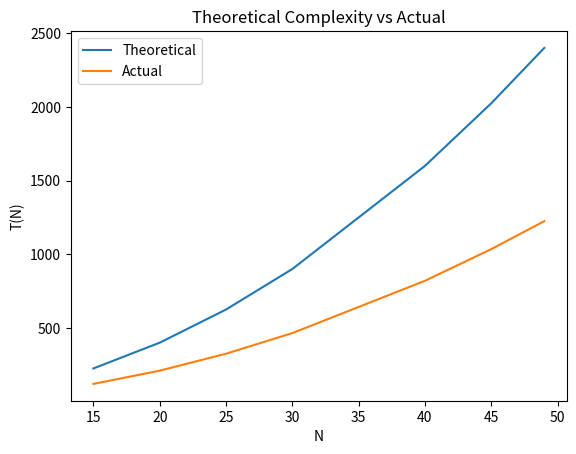

Write the Python code that produced this figure.
import random
import math
import matplotlib.pyplot as plt

def max_subarray_bruteforce(arr):
    max_sum = float('-inf')
    start_idx = end_idx = 0
    count = 0 

    for i in range(len(arr)):
        current_sum = 0
        for j in range(i, len(arr)):
            current_sum += arr[j]
            count += 1

            if current_sum > max_sum:
                max_sum = current_sum
                start_idx = i
                end_idx = j

    return max_sum, start_idx, end_idx, count

def generate_data(n):
    return [random.uniform(-100, 100) for _ in range(n)]

def main():
    N_values = [15, 20, 25, 30, 40, 45, 49]
    actual_counts = []

    for N in N_values:
        data = generate_data(N)
        max_sum, start_idx, end_idx, count = max_subarray_bruteforce(data)
        actual_counts.append(count)
        max_subarr = data[start_idx:end_idx + 1]

        print(f"N={N}")
        print(f"Original Array: {data}")
        print(f"Maximum Subarray: {max_subarr}")
        print(f"Starting Index: {start_idx}")
        print(f"Ending Index: {end_idx}")
        print(f"Maximum Subarray Sum: {max_sum}")
        print(f"Actual Count: {count}")
        print(f"Theoretical Count: {N**2}")
        print()

# Plotting graph
    theoretical_counts = [n**2 for n in N_values]
    plt.plot(N_values, theoretical_counts, label='Theoretical')
    plt.plot(N_values, [actual_counts[x] for x in range(7)], label='Actual')
    plt.xlabel('N')
    plt.ylabel('T(N)')
    plt.legend()
    plt.title('Theoretical Complexity vs Actual')
    plt.show()

if __name__ == "__main__":
    main()